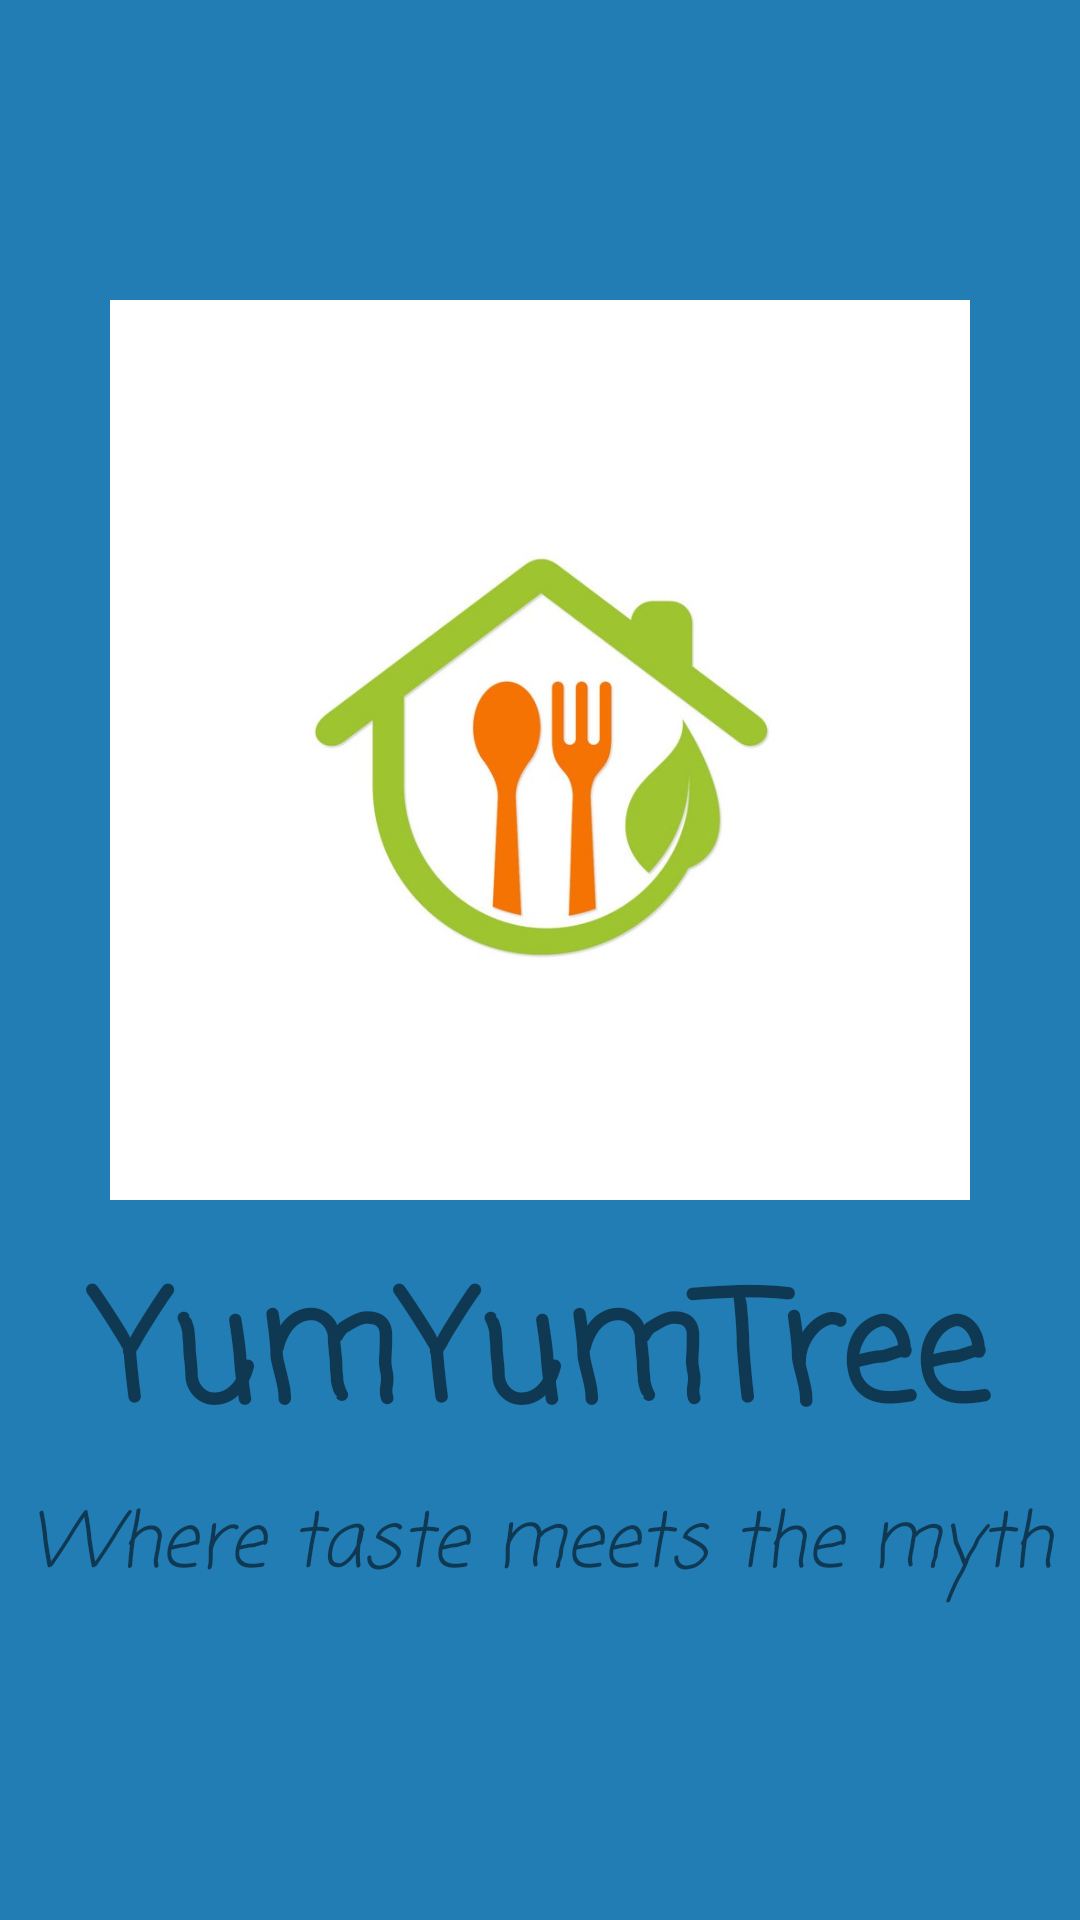

Produce the Android XML layout that renders to this screen, including the resource entries it uses.
<!-- AndroidManifest.xml: application theme Theme.YumYumTree -->
<!-- res/layout/activity_main.xml -->
<?xml version="1.0" encoding="utf-8"?>
<androidx.constraintlayout.widget.ConstraintLayout xmlns:android="http://schemas.android.com/apk/res/android"
    xmlns:app="http://schemas.android.com/apk/res-auto"
    xmlns:tools="http://schemas.android.com/tools"
    android:layout_width="match_parent"
    android:layout_height="match_parent"
    tools:context=".ui.splash.SplashActivity"
    android:id="@+id/mainactivity"
    android:background="#227db5">

    <ImageView
        android:id="@+id/logo"
        android:layout_width="match_parent"
        android:layout_height="@dimen/large_size"
        android:layout_marginTop="@dimen/margin_extra_large"
        android:src="@drawable/food"
        app:layout_constraintTop_toTopOf="parent" />

    <TextView
        android:id="@+id/rest_name"
        android:layout_width="@dimen/null_size"
        android:layout_height="wrap_content"
        android:layout_marginTop="@dimen/margin_small"
        android:gravity="center_horizontal"
        android:text="@string/splash_rest_name"
        android:textAlignment="center"
        android:textSize="@dimen/large_text_size"
        android:textStyle="bold"
        android:fontFamily="casual"
        app:layout_constraintEnd_toEndOf="parent"
        app:layout_constraintStart_toStartOf="parent"
        app:layout_constraintTop_toBottomOf="@+id/logo" />

    <TextView
        android:id="@+id/slogan"
        android:layout_width="match_parent"
        android:layout_height="wrap_content"
        android:layout_marginTop="@dimen/margin_extra_small"
        android:gravity="center_horizontal"
        android:text="@string/splash_slogan"
        android:textAlignment="center"
        android:textSize="@dimen/small_text_size"
        android:textStyle="italic"
        android:fontFamily="casual"
        app:layout_constraintTop_toBottomOf="@+id/rest_name" />

</androidx.constraintlayout.widget.ConstraintLayout>
<!-- resources referenced by this layout -->
<resources>
  <dimen name="large_size">300dp</dimen>
  <dimen name="large_text_size">50dp</dimen>
  <dimen name="margin_extra_large">100dp</dimen>
  <dimen name="margin_extra_small">5dp</dimen>
  <dimen name="margin_small">15dp</dimen>
  <dimen name="null_size">0dp</dimen>
  <dimen name="small_text_size">25dp</dimen>
  <!-- drawable food: jpg bitmap (drawable, 70692 bytes) -->
  <string name="splash_rest_name">YumYumTree</string>
  <string name="splash_slogan">Where taste meets the myth</string>
  <style name="Theme.YumYumTree" parent="Theme.MaterialComponents.DayNight.NoActionBar">
          
          <item name="colorPrimary">@color/black</item>
          <item name="colorPrimaryVariant">@color/purple_700</item>
          <item name="colorOnPrimary">@color/white</item>
          
          <item name="colorSecondary">@color/teal_200</item>
          <item name="colorSecondaryVariant">@color/teal_700</item>
          <item name="colorOnSecondary">@color/black</item>
          
          <item name="android:statusBarColor" tools:targetApi="l">?attr/colorPrimaryVariant</item>
          
      </style>
  <color name="black">#FF000000</color>
  <color name="purple_700">#FF3700B3</color>
  <color name="white">#FFFFFFFF</color>
  <color name="teal_200">#FF03DAC5</color>
  <color name="teal_700">#FF018786</color>
</resources>
